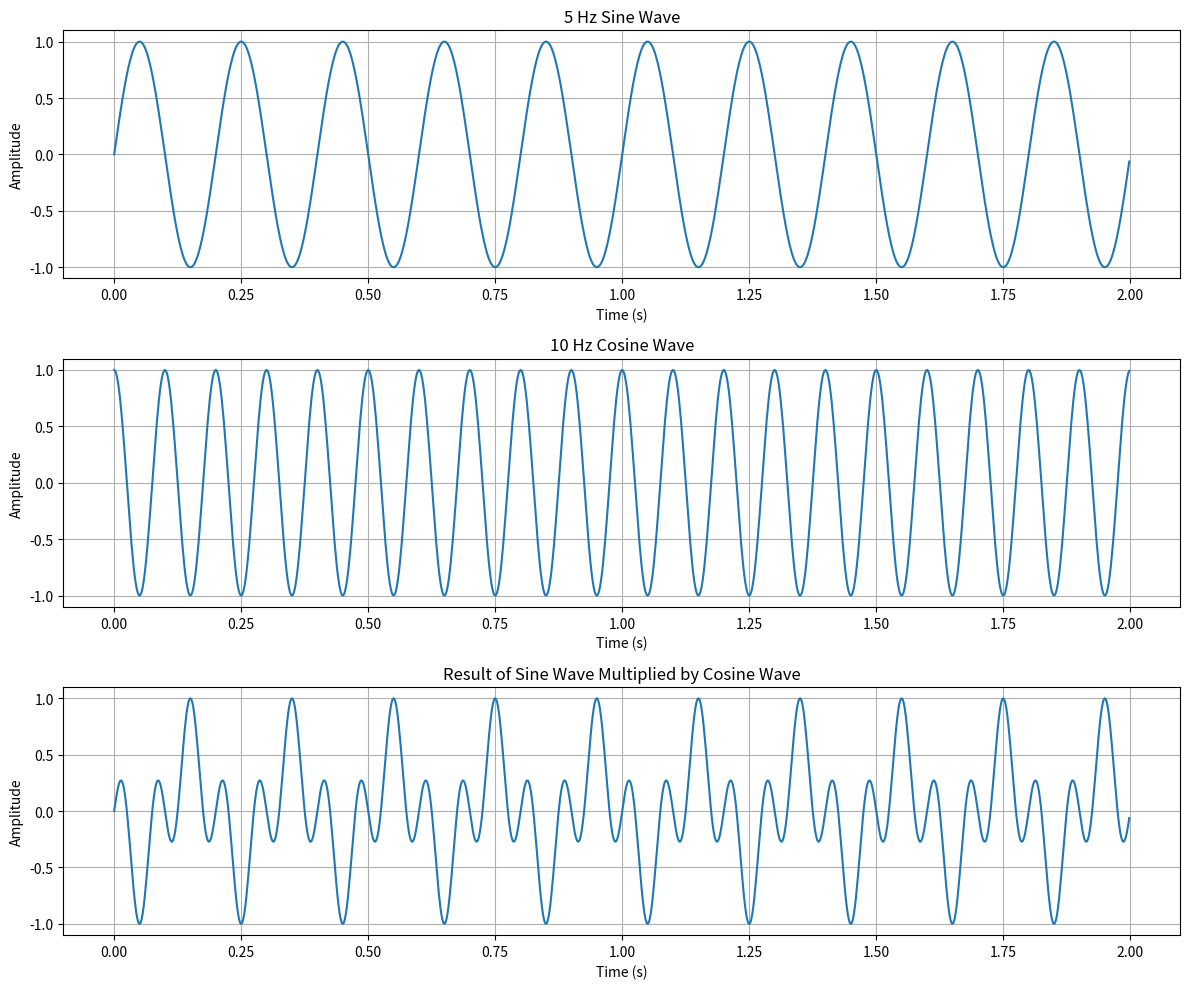

Python code for this plot:
import numpy as np
import matplotlib.pyplot as plt

fs = 500 
T = 2    
t = np.linspace(0, T, T * fs, endpoint=False)  

f1 = 5
sine_wave = np.sin(2 * np.pi * f1 * t)

f2 = 10
cosine_wave = np.cos(2 * np.pi * f2 * t)

multiplied_signal = sine_wave * cosine_wave

plt.figure(figsize=(12, 10))

plt.subplot(3, 1, 1)
plt.plot(t, sine_wave)
plt.title('5 Hz Sine Wave')
plt.xlabel('Time (s)')
plt.ylabel('Amplitude')
plt.grid(True)

plt.subplot(3, 1, 2)
plt.plot(t, cosine_wave)
plt.title('10 Hz Cosine Wave')
plt.xlabel('Time (s)')
plt.ylabel('Amplitude')
plt.grid(True)

plt.subplot(3, 1, 3)
plt.plot(t, multiplied_signal)
plt.title('Result of Sine Wave Multiplied by Cosine Wave')
plt.xlabel('Time (s)')
plt.ylabel('Amplitude')
plt.grid(True)

plt.tight_layout()
plt.show()
